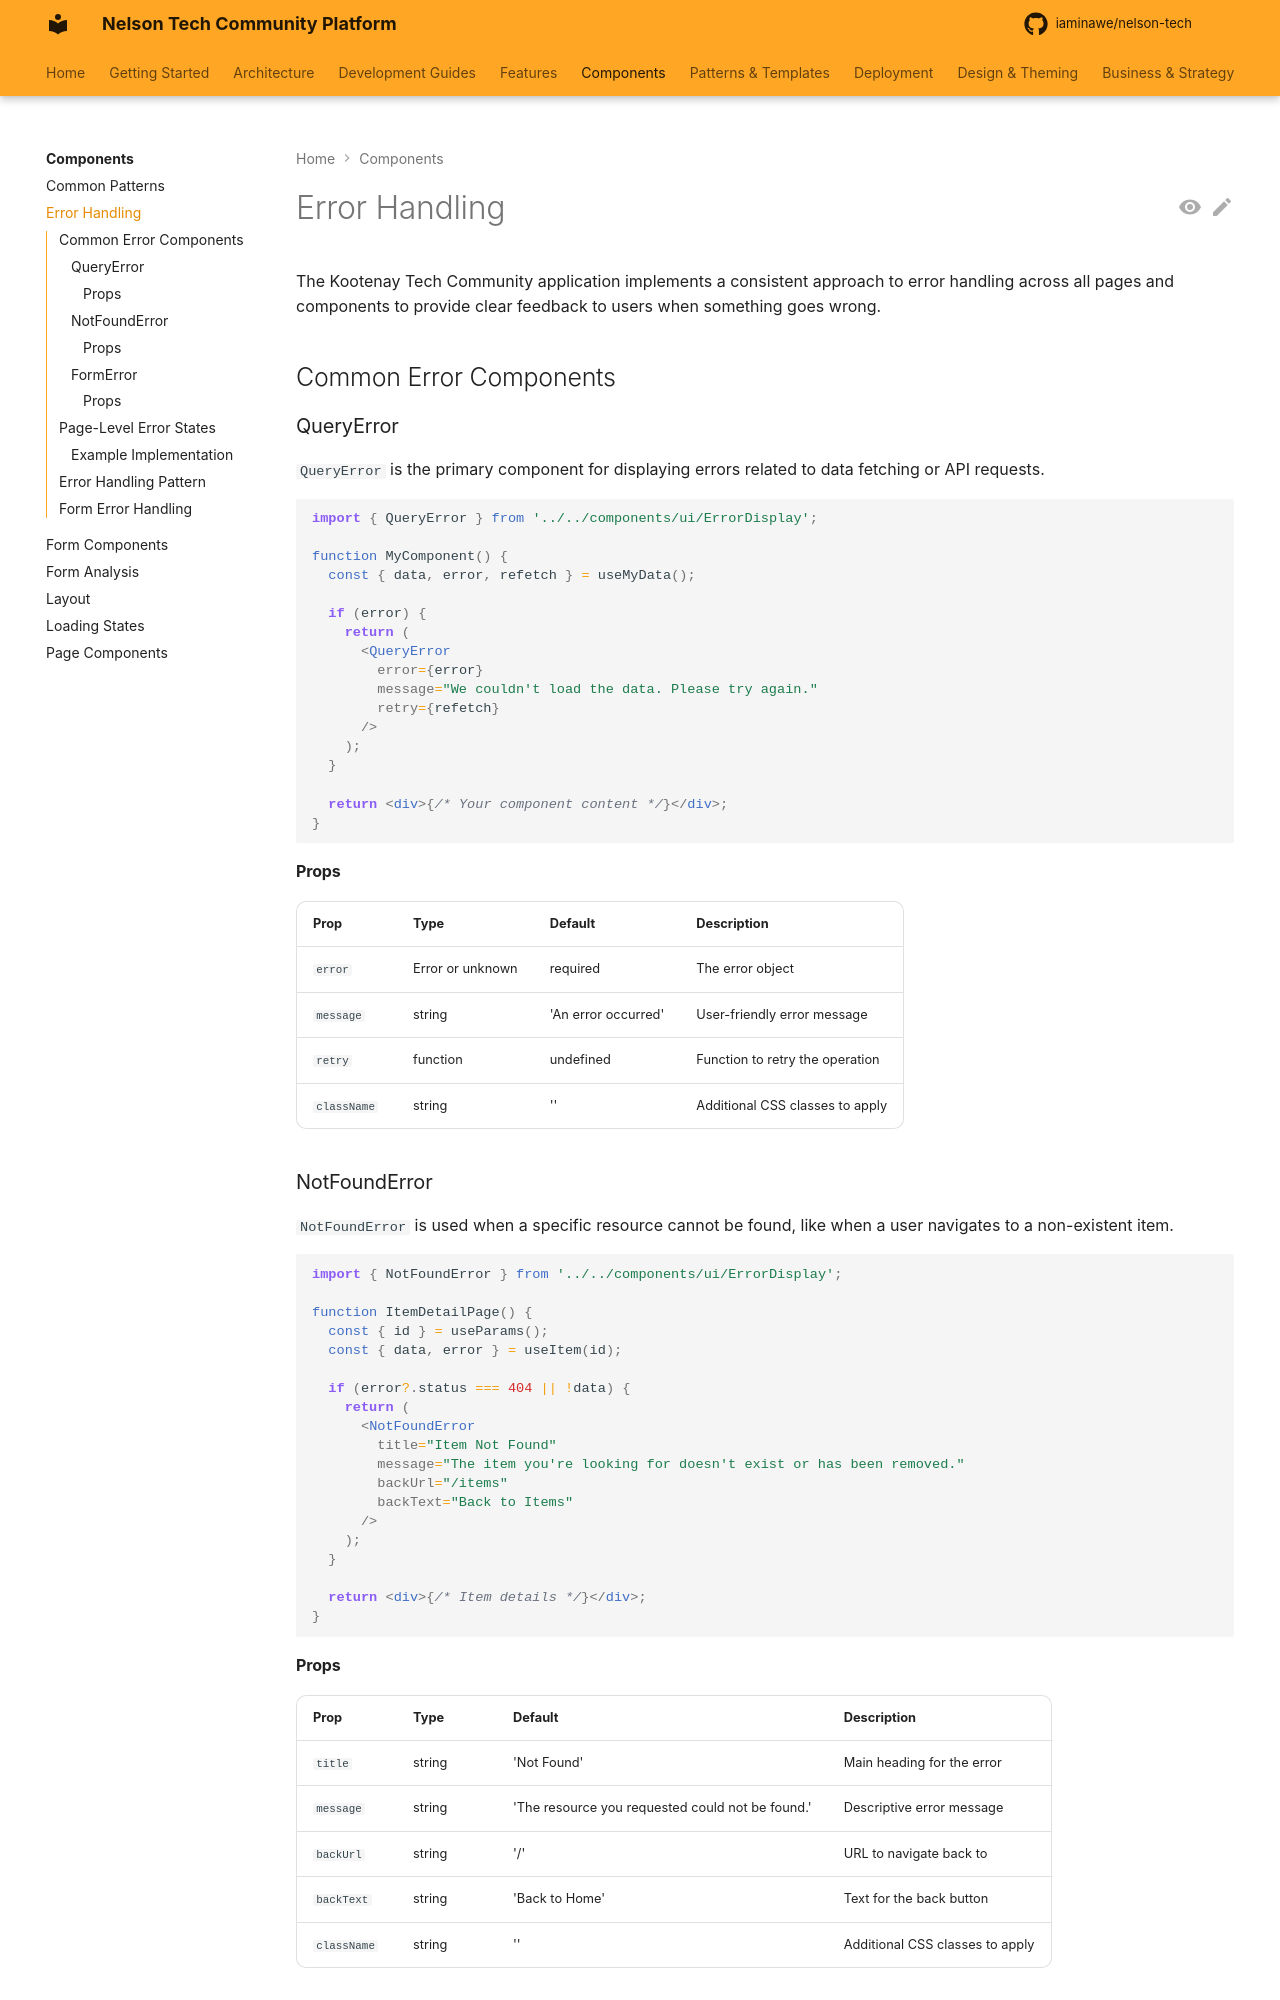

repository: iaminawe/uluntu · page: components/error-handling/index.html · generator: mkdocs

# Error Handling

The Kootenay Tech Community application implements a consistent approach to error handling across all pages and components to provide clear feedback to users when something goes wrong.

## Common Error Components

### QueryError

`QueryError` is the primary component for displaying errors related to data fetching or API requests.

```tsx
import { QueryError } from '../../components/ui/ErrorDisplay';

function MyComponent() {
  const { data, error, refetch } = useMyData();
  
  if (error) {
    return (
      <QueryError 
        error={error}
        message="We couldn't load the data. Please try again."
        retry={refetch}
      />
    );
  }
  
  return <div>{/* Your component content */}</div>;
}
```

#### Props

| Prop | Type | Default | Description |
|------|------|---------|-------------|
| `error` | Error or unknown | required | The error object |
| `message` | string | 'An error occurred' | User-friendly error message |
| `retry` | function | undefined | Function to retry the operation |
| `className` | string | '' | Additional CSS classes to apply |

### NotFoundError

`NotFoundError` is used when a specific resource cannot be found, like when a user navigates to a non-existent item.

```tsx
import { NotFoundError } from '../../components/ui/ErrorDisplay';

function ItemDetailPage() {
  const { id } = useParams();
  const { data, error } = useItem(id);
  
  if (error?.status === 404 || !data) {
    return (
      <NotFoundError 
        title="Item Not Found"
        message="The item you're looking for doesn't exist or has been removed."
        backUrl="/items"
        backText="Back to Items"
      />
    );
  }
  
  return <div>{/* Item details */}</div>;
}
```

#### Props

| Prop | Type | Default | Description |
|------|------|---------|-------------|
| `title` | string | 'Not Found' | Main heading for the error |
| `message` | string | 'The resource you requested could not be found.' | Descriptive error message |
| `backUrl` | string | '/' | URL to navigate back to |
| `backText` | string | 'Back to Home' | Text for the back button |
| `className` | string | '' | Additional CSS classes to apply |
